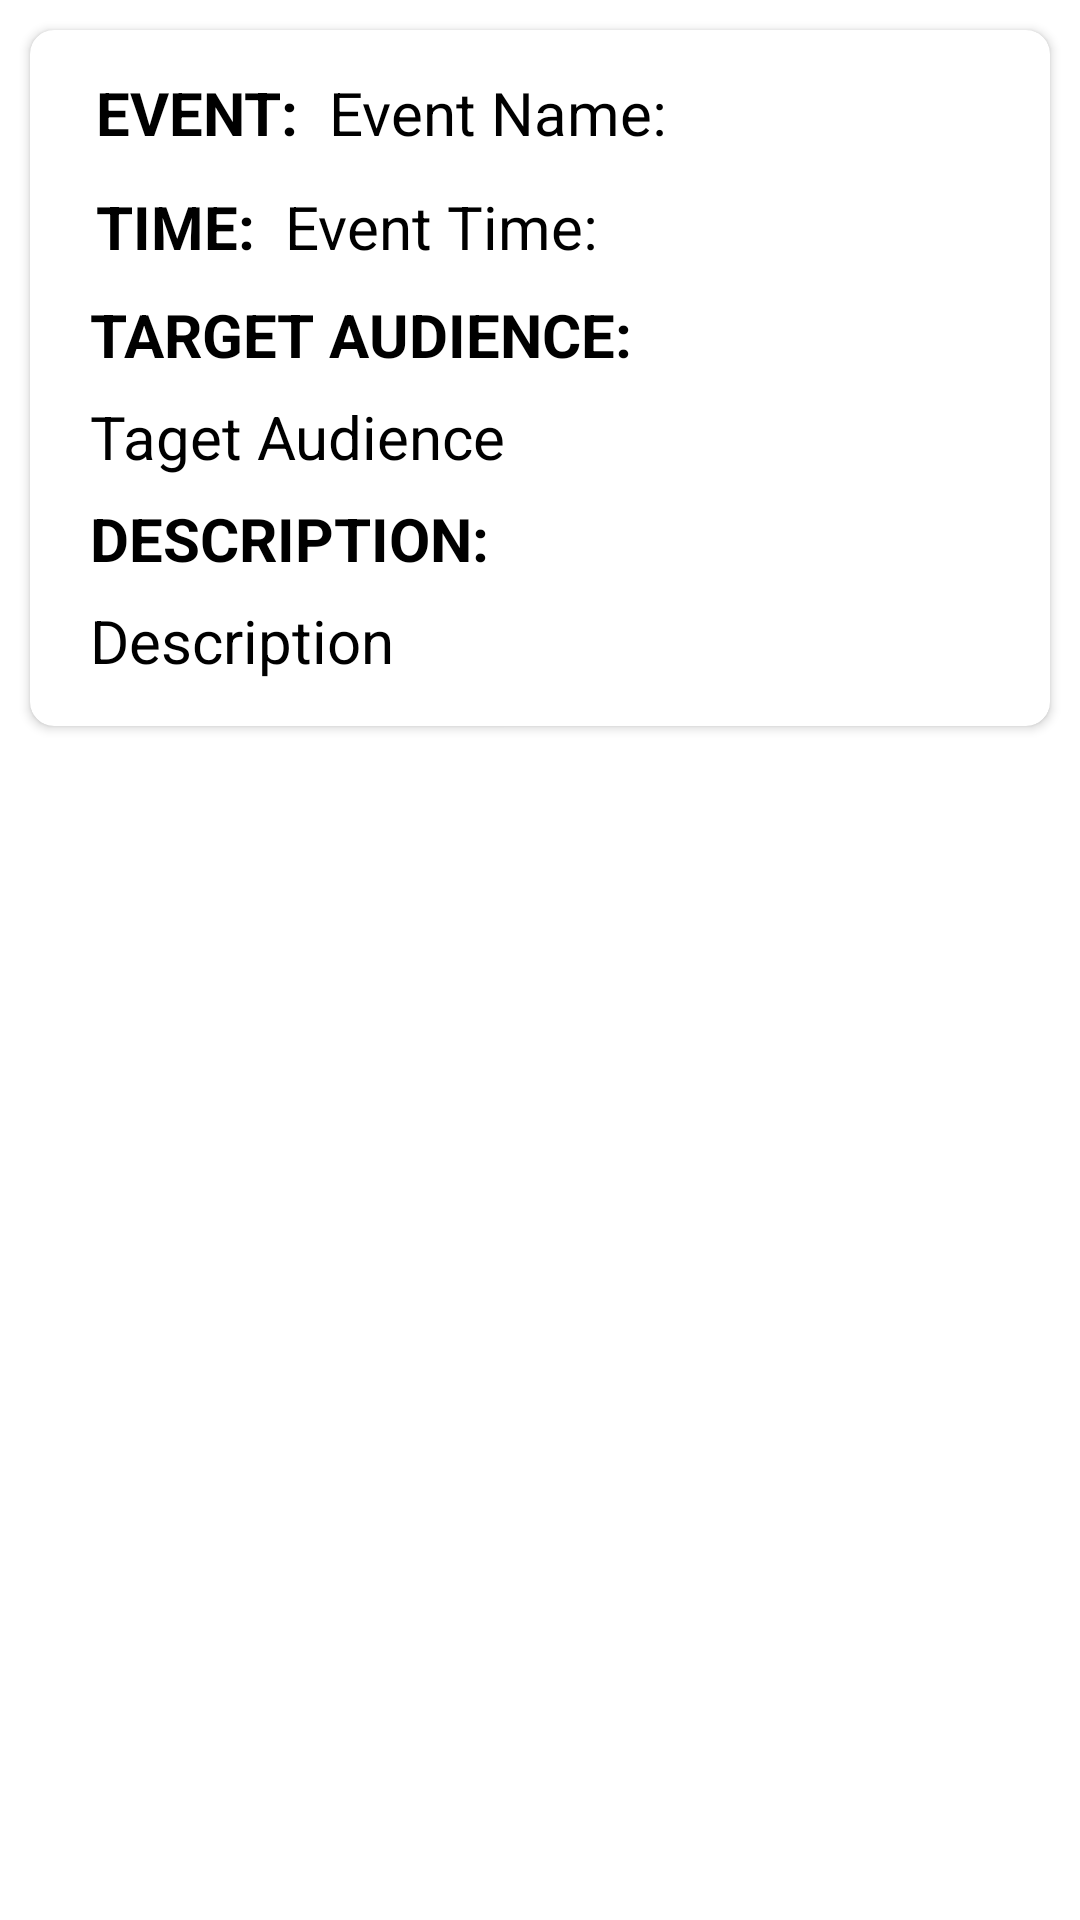

This screen was rendered from an Android layout file. Write that file and the resources it references.
<!-- AndroidManifest.xml: application theme Theme.SwgTask2 -->
<!-- res/layout/eventlistview.xml -->
<?xml version="1.0" encoding="utf-8"?>
<RelativeLayout
    xmlns:android="http://schemas.android.com/apk/res/android"
    xmlns:app="http://schemas.android.com/apk/res-auto"
    xmlns:tools="http://schemas.android.com/tools"
    android:layout_width="match_parent"
    android:layout_height="match_parent">

    <androidx.cardview.widget.CardView
        android:layout_margin="10dp"
        android:layout_width="match_parent"
        app:cardCornerRadius="8dp"
        android:layout_height="wrap_content" >

        <LinearLayout
            android:layout_width="match_parent"
            android:background="@drawable/cardviewbackground"
            android:layout_height="wrap_content"
            android:orientation="vertical">

            <LinearLayout
                android:layout_width="match_parent"
                android:layout_height="wrap_content"
                android:padding="10dp"
                android:orientation="vertical">
                <LinearLayout
                    android:layout_width="wrap_content"
                    android:layout_height="wrap_content"
                    android:padding="2dp"
                    android:orientation="horizontal">

                <TextView
                    android:id="@+id/event"
                    android:layout_width="wrap_content"
                    android:layout_height="wrap_content"
                    android:paddingLeft="10dp"
                    android:paddingTop="2dp"
                    android:paddingBottom="5dp"
                    android:text="EVENT:"
                    android:textSize="20sp"
                    android:textColor="@color/black"
                    android:textStyle="bold"/>
                    <TextView
                        android:id="@+id/eventname"
                        android:layout_width="wrap_content"
                        android:layout_height="wrap_content"
                        android:paddingLeft="10dp"
                        android:paddingTop="2dp"
                        android:paddingBottom="5dp"
                        android:text="Event Name:"
                        android:textSize="20sp"
                        android:textColor="@color/black"
                        />

                </LinearLayout>
                <LinearLayout
                    android:layout_width="wrap_content"
                    android:layout_height="wrap_content"
                    android:padding="2dp"
                    android:orientation="horizontal">

                    <TextView
                        android:id="@+id/time"
                        android:layout_width="wrap_content"
                        android:layout_height="wrap_content"
                        android:paddingLeft="10dp"
                        android:paddingTop="2dp"
                        android:paddingBottom="5dp"
                        android:text="TIME:"
                        android:textSize="20sp"
                        android:textColor="@color/black"
                        android:textStyle="bold"/>
                    <TextView
                        android:id="@+id/eventtime"
                        android:layout_width="wrap_content"
                        android:layout_height="wrap_content"
                        android:paddingLeft="10dp"
                        android:paddingTop="2dp"
                        android:paddingBottom="5dp"
                        android:text="Event Time:"
                        android:textSize="20sp"
                        android:textColor="@color/black"
                        />

                </LinearLayout>
                <TextView
                    android:id="@+id/audience"
                    android:layout_width="match_parent"
                    android:layout_height="wrap_content"
                    android:paddingLeft="10dp"
                    android:paddingTop="2dp"
                    android:paddingBottom="5dp"
                    android:text="TARGET AUDIENCE:"
                    android:textSize="20sp"
                    android:textColor="@color/black"
                    android:textStyle="bold"/>
                <TextView
                    android:id="@+id/eventtarget"
                    android:layout_width="match_parent"
                    android:layout_height="wrap_content"
                    android:paddingLeft="10dp"
                    android:paddingTop="2dp"
                    android:paddingBottom="5dp"
                    android:text="Taget Audience"
                    android:textSize="20sp"
                    android:textColor="@color/black"
                    />
                <TextView
                    android:id="@+id/description"
                    android:layout_width="match_parent"
                    android:layout_height="wrap_content"
                    android:paddingLeft="10dp"
                    android:paddingTop="2dp"
                    android:paddingBottom="5dp"
                    android:text="DESCRIPTION:"
                    android:textSize="20sp"
                    android:textColor="@color/black"
                    android:textStyle="bold"/>
                <TextView
                    android:id="@+id/eventdescription"
                    android:layout_width="match_parent"
                    android:layout_height="wrap_content"
                    android:paddingLeft="10dp"
                    android:paddingTop="2dp"
                    android:paddingBottom="5dp"
                    android:text="Description"
                    android:textSize="20sp"
                    android:textColor="@color/black"
                    />


            </LinearLayout>
        </LinearLayout>
    </androidx.cardview.widget.CardView>

</RelativeLayout>
<!-- resources referenced by this layout -->
<resources>
  <style name="Theme.SwgTask2" parent="Theme.MaterialComponents.DayNight.NoActionBar">
          
          <item name="colorPrimary">@color/purple_500</item>
          <item name="colorPrimaryVariant">@color/purple_700</item>
          <item name="colorOnPrimary">@color/white</item>
          <item name="android:textColorHint">@color/black</item>
          
          <item name="colorSecondary">@color/teal_200</item>
          <item name="colorSecondaryVariant">@color/teal_700</item>
          <item name="colorOnSecondary">@color/black</item>
          
          <item name="android:statusBarColor" tools:targetApi="l">?attr/colorPrimaryVariant</item>
          
      </style>
  <!-- not gathered from this repository: default colours our renderer supplied (Android Studio template values) -->
  <color name="purple_500">#FF6200EE</color>
  <color name="purple_700">#FF3700B3</color>
  <color name="teal_200">#FF03DAC5</color>
  <color name="teal_700">#FF018786</color>
  <color name="black">#FF000000</color>
  <color name="white">#FFFFFFFF</color>
</resources>
